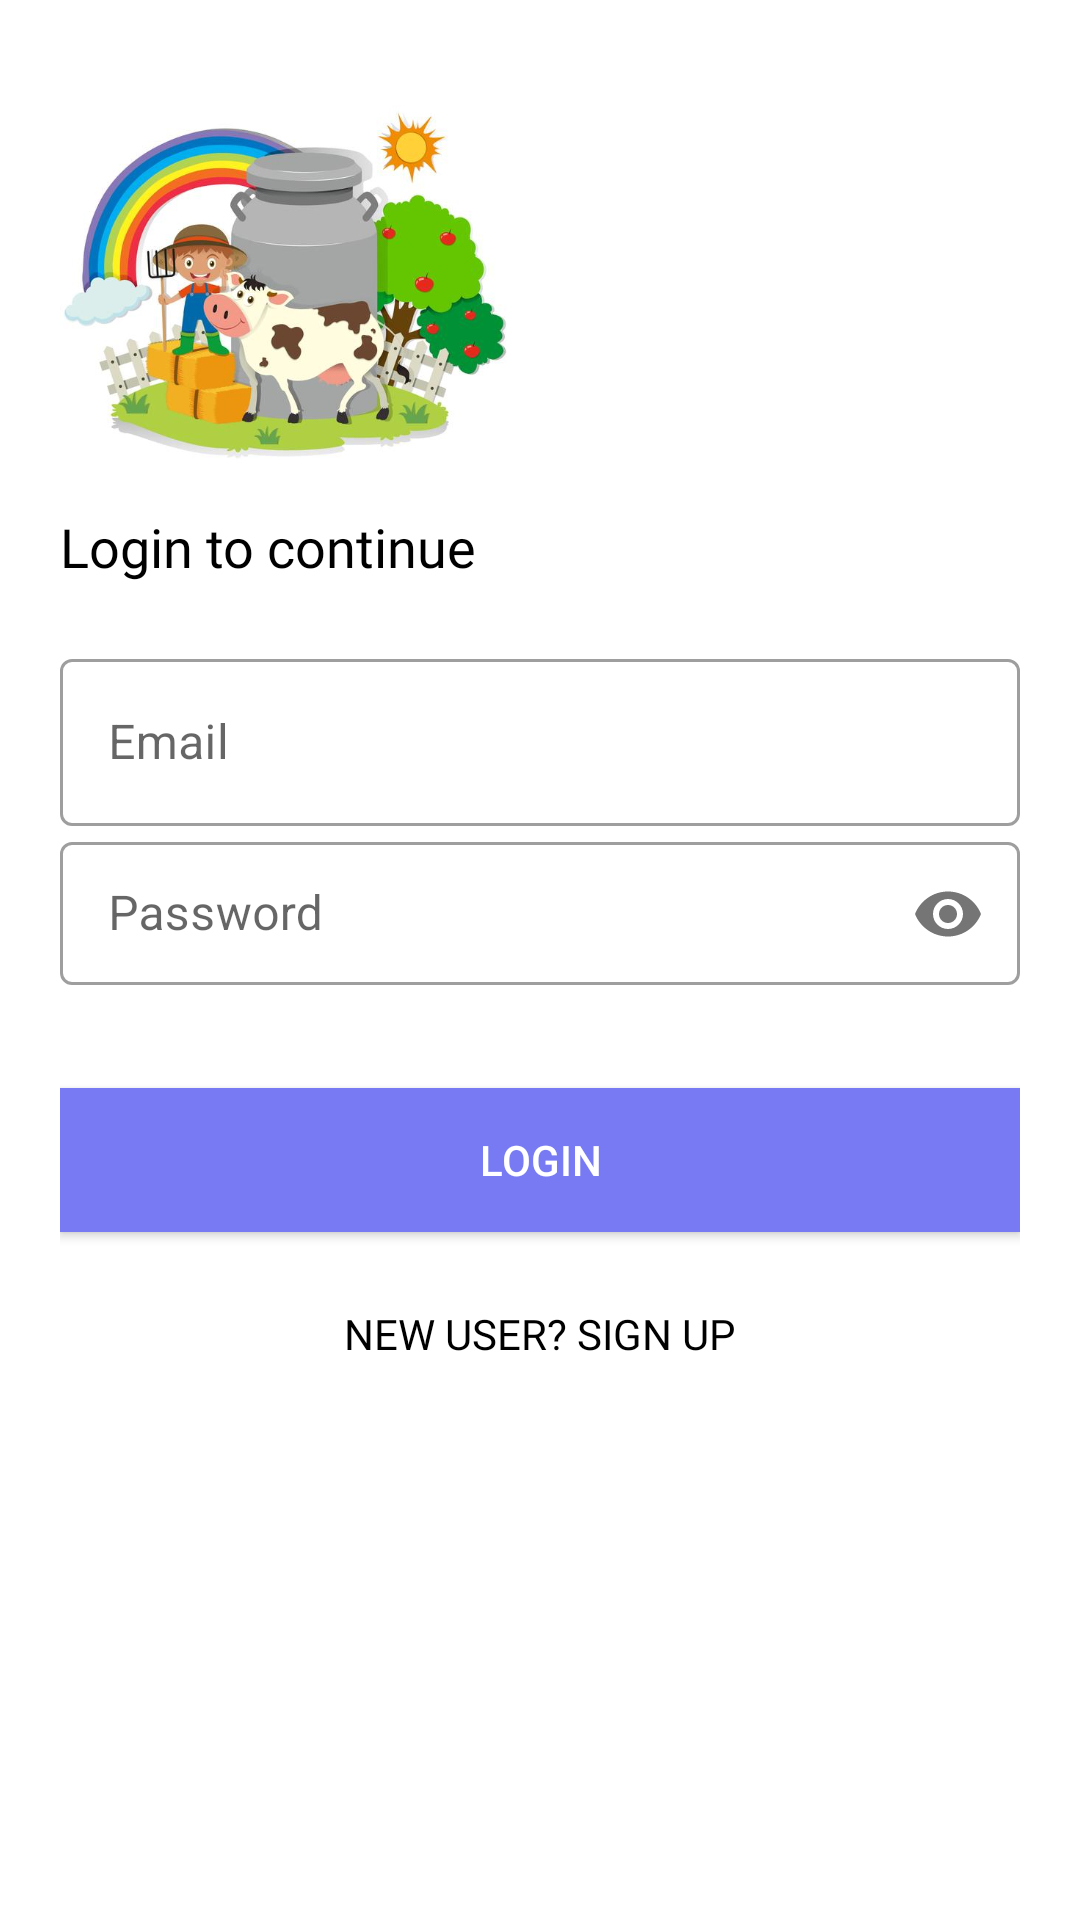

Android layout source for this screen:
<!-- AndroidManifest.xml: application theme Theme.Dairymanagement -->
<!-- res/layout/activity_login.xml -->
<?xml version="1.0" encoding="utf-8"?>
<LinearLayout xmlns:android="http://schemas.android.com/apk/res/android"
    xmlns:app="http://schemas.android.com/apk/res-auto"
    xmlns:tools="http://schemas.android.com/tools"
    android:layout_width="match_parent"
    android:layout_height="match_parent"
    android:background="@color/white"
    android:orientation="vertical"
    android:padding="20dp"
    tools:context=".login">

    <ImageView
        android:id="@+id/logoimage"
        android:layout_width="150dp"
        android:layout_height="150dp"
        android:src="@drawable/ad"
        android:transitionName="logoimage" />











    <TextView
        android:id="@+id/sloganame"
        android:layout_width="wrap_content"
        android:layout_height="wrap_content"
        android:fontFamily="@font/poppins"
        android:text="Login to continue"
        android:textColor="@color/black"
        android:textSize="18sp" />

    <LinearLayout
        android:layout_width="match_parent"
        android:layout_height="wrap_content"
        android:layout_marginTop="20dp"
        android:layout_marginBottom="20dp"
        android:orientation="vertical">

        <com.google.android.material.textfield.TextInputLayout
            android:id="@+id/email"
            style="@style/Widget.MaterialComponents.TextInputLayout.OutlinedBox"
            android:layout_width="match_parent"
            android:layout_height="wrap_content"
            android:hint="Email"
            android:onClick="register">


            <com.google.android.material.textfield.TextInputEditText
                android:layout_width="match_parent"
                android:layout_height="wrap_content" />
        </com.google.android.material.textfield.TextInputLayout>

        <com.google.android.material.textfield.TextInputLayout
            android:id="@+id/password"
            style="@style/Widget.MaterialComponents.TextInputLayout.OutlinedBox.Dense"
            android:layout_width="match_parent"
            android:layout_height="wrap_content"
            android:hint="Password"
            app:passwordToggleEnabled="true">


            <com.google.android.material.textfield.TextInputEditText
                android:layout_width="match_parent"
                android:layout_height="wrap_content"
                android:inputType="textPassword" />
        </com.google.android.material.textfield.TextInputLayout>

        <TextView
            android:id="@+id/b3"
            android:layout_width="wrap_content"
            android:layout_height="wrap_content"
            android:layout_gravity="right"
            android:layout_margin="5dp"
            android:backgroundTint="@color/white"
            android:elevation="0dp"
            android:text=""
            android:textColor="@color/black" />

        <Button
            android:id="@+id/b1"
            android:layout_width="match_parent"
            android:layout_height="wrap_content"
            android:layout_marginTop="5dp"
            android:layout_marginBottom="5dp"
        android:background="#777AF3"

        android:text="LOGIN"
            android:onClick="register"
            android:textColor="#fff" />

        <Button
            android:id="@+id/b2"
            android:layout_width="match_parent"
            android:layout_height="wrap_content"
            android:layout_gravity="right"
            android:layout_margin="5dp"
            android:background="#00000000"
            android:fontFamily="@font/poppins"
            android:text="New User? SIGN UP"
            android:textColor="@color/black" />
    </LinearLayout>
</LinearLayout>
<!-- resources referenced by this layout -->
<resources>
  <!-- drawable ad: png bitmap (drawable, 34747 bytes) -->
  <style name="Theme.Dairymanagement" parent="Theme.MaterialComponents.DayNight.DarkActionBar">
          
          <item name="colorPrimary">@color/purple_500</item>
          <item name="colorPrimaryVariant">@color/purple_700</item>
          <item name="colorOnPrimary">@color/white</item>
          
          <item name="colorSecondary">@color/teal_200</item>
          <item name="colorSecondaryVariant">@color/teal_700</item>
          <item name="colorOnSecondary">@color/black</item>
          
          <item name="android:statusBarColor" tools:targetApi="l">?attr/colorPrimaryVariant</item>
          
      </style>
  <!-- not gathered from this repository: default colours our renderer supplied (Android Studio template values) -->
  <color name="purple_500">#FF6200EE</color>
  <color name="purple_700">#FF3700B3</color>
  <color name="teal_200">#FF03DAC5</color>
  <color name="teal_700">#FF018786</color>
  <color name="black">#FF000000</color>
  <color name="white">#FFFFFFFF</color>
</resources>
